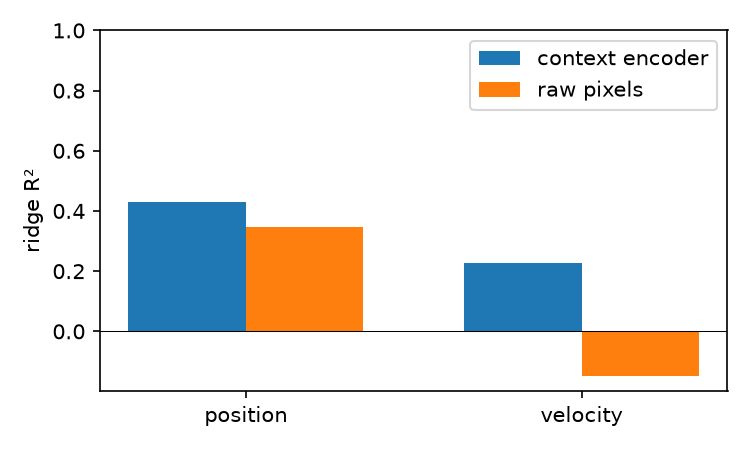

The file beside this chart, header and first rows:
metric, value
position_r2, 0.4285
velocity_r2, 0.2263
digit_accuracy, 0.1035
raw_position_r2, 0.3464
raw_velocity_r2, -0.1496
raw_digit_accuracy, 0.146
effective_rank, 30.16
feature_variance, 0.005891
mean_pairwise_cosine, 0.8919
probe_pairs, 1000
val_mse, 0.03226
val_persistence_mse, 0.0632
test_mse, 0.02917
test_persistence_mse, 0.05897
num_samples, 2000
k, 4
num_steps, 1500
